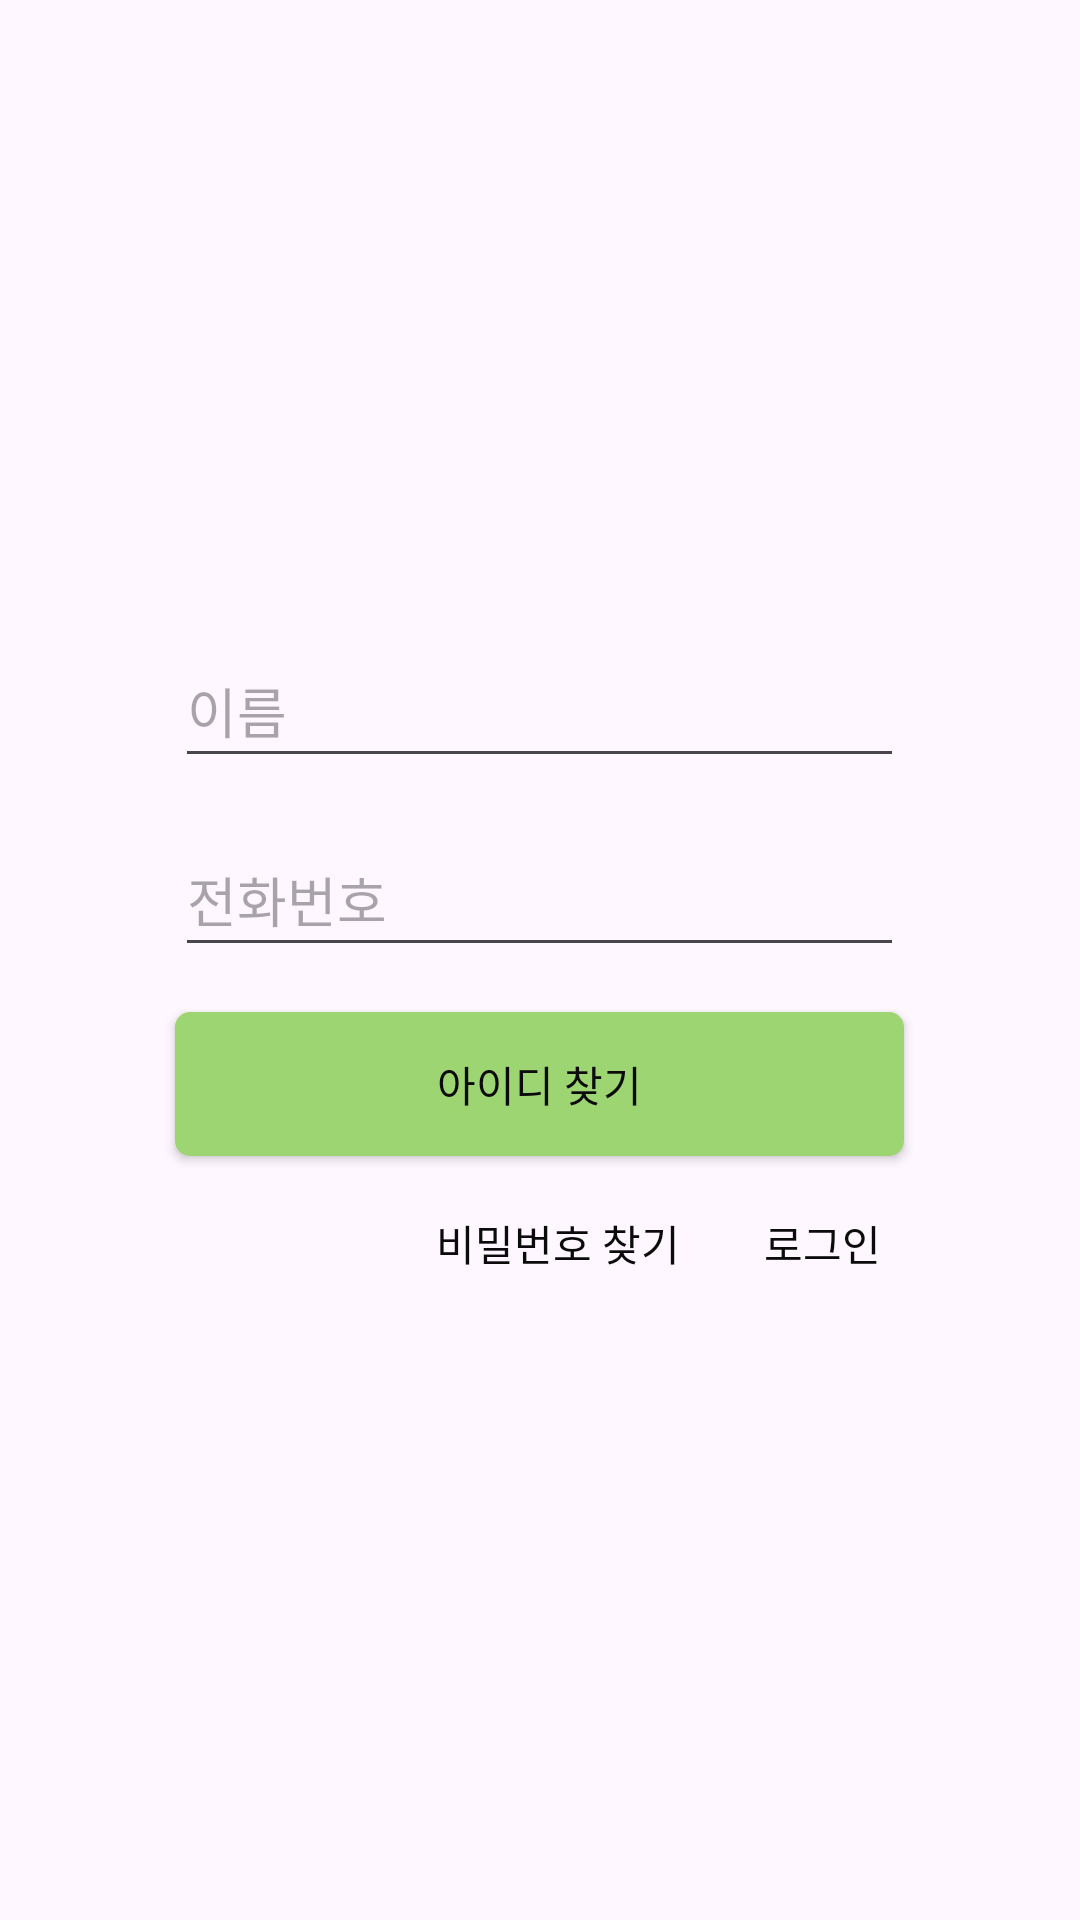

This screen was rendered from an Android layout file. Write that file and the resources it references.
<!-- AndroidManifest.xml: application theme Theme.CodeBlack -->
<!-- res/layout/activity_find_id.xml -->
<?xml version="1.0" encoding="utf-8"?>
<LinearLayout xmlns:android="http://schemas.android.com/apk/res/android"
    xmlns:app="http://schemas.android.com/apk/res-auto"
    xmlns:tools="http://schemas.android.com/tools"
    android:layout_width="match_parent"
    android:layout_height="wrap_content"
    android:gravity="center"
    android:orientation="vertical"
    android:layout_marginTop="180dp">


    <EditText
        android:id="@+id/input_name"
        android:layout_width="243dp"
        android:layout_height="48dp"
        android:layout_marginTop="10dp"
        android:hint="이름"
        />
    <EditText
        android:id="@+id/input_tell"
        android:layout_width="243dp"
        android:layout_height="48dp"
        android:layout_marginTop="15dp"
        android:hint="전화번호"
        />

    <Button
        android:id="@+id/findId"
        android:layout_width="243dp"
        android:layout_height="48dp"
        android:layout_marginTop="15dp"
        android:text="아이디 찾기"
        android:textColor="#0B0B0B"
        android:background="@drawable/button_style"

        />
<LinearLayout
    android:layout_width="wrap_content"
    android:layout_height="wrap_content">

    <Button
        android:id="@+id/find_pw"
        android:layout_width="wrap_content"
        android:layout_height="48dp"
        android:layout_marginTop="5dp"
        android:background="#00ff0000"
        android:text="비밀번호 찾기"
        android:textColor="#0B0B0B"
        android:padding="0dp"
        android:layout_marginLeft="100dp"


        />

    <Button
        android:id="@+id/move_login"
        android:layout_width="88dp"
        android:layout_height="48dp"
        android:layout_marginTop="5dp"
        android:background="#00ff0000"
        android:text="로그인"
        android:padding="0dp"
        android:textColor="#0B0B0B"


        />

</LinearLayout>
</LinearLayout>
<!-- resources referenced by this layout -->
<resources>
  <!-- drawable button_style (drawable) -->
  <?xml version="1.0" encoding="utf-8"?>
      <shape xmlns:android="http://schemas.android.com/apk/res/android"
          android:padding="10dp"
          android:shape="rectangle" >
          <solid android:color="#9ED573" />
          <corners
              android:bottomLeftRadius="5dp"
              android:bottomRightRadius="5dp"
              android:topLeftRadius="5dp"
              android:topRightRadius="5dp" />
      </shape>
  <style name="Theme.CodeBlack" parent="Base.Theme.CodeBlack" />
  <style name="Base.Theme.CodeBlack" parent="Theme.Material3.DayNight.NoActionBar">
          
          
      </style>
</resources>
